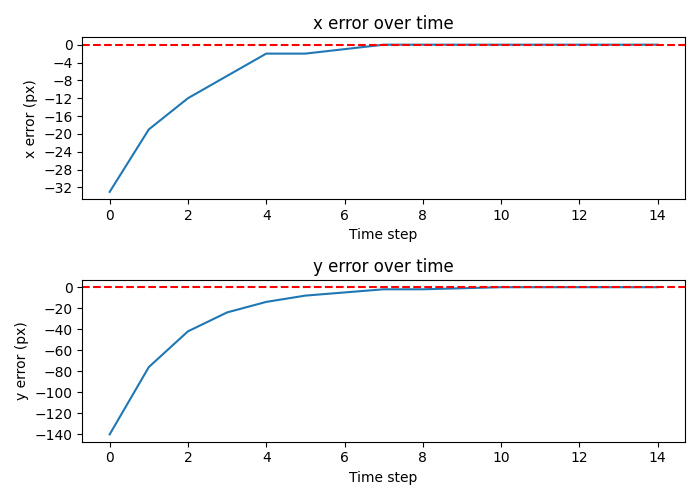

Data behind this chart, as committed beside it:
x, y
-33, -140
-19, -76
-12, -42
-7, -24
-2, -14
-2, -8
-1, -5
0, -2
0, -2
0, -1
0, 0
0, 0
0, 0
0, 0
0, 0
